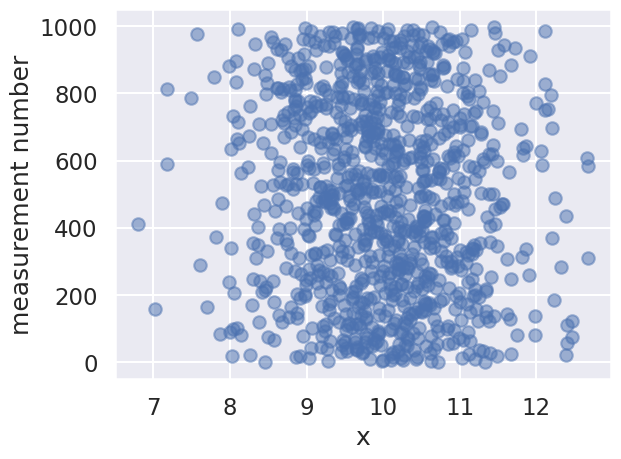
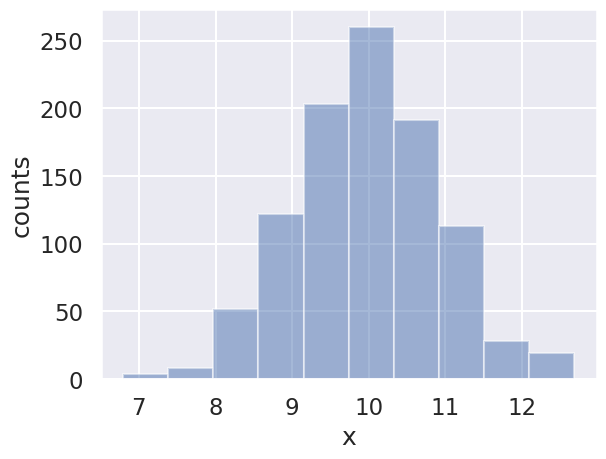
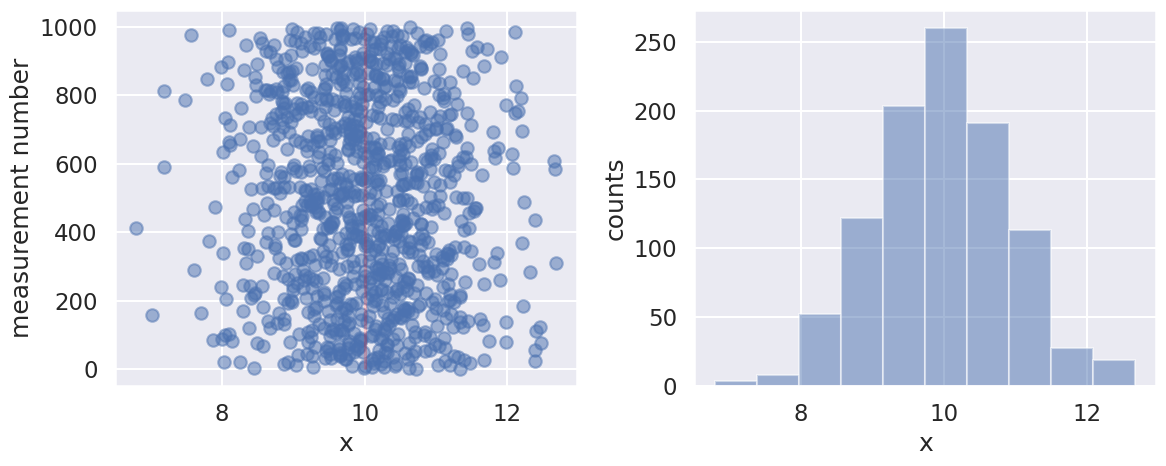

Write Python code to recreate these figures, in order.
import numpy as np
import matplotlib.pyplot as plt
%matplotlib inline

from scipy import stats

# Not really needed, but nicer plots
import seaborn as sns
sns.set()      
sns.set_context("talk")

# Generating some data
np.random.seed(10)  # for repeatability

mu_true = 10   # true peak position 
sigma_true = 1 # true standard deviation 
M = 1000 # number of measurements
D = stats.norm.rvs(mu_true, sigma_true, size=M)  # M measurements (samples)

D

fig1, ax1 = plt.subplots()
ax1.scatter(D, np.arange(M), alpha=0.5)
ax1.vlines([mu_true], 0, M, alpha=0.2)
ax1.set_xlabel("x"); ax1.set_ylabel("measurement number");

fig2, ax2 = plt.subplots()
ax2.hist(D,alpha   =0.5)
#ax1.vlines([mu_true], 0, M, alpha=0.2)
ax2.set_xlabel("x"); ax2.set_ylabel("counts");


fig, axes = plt.subplots(nrows=1, ncols=2, figsize=(12,5))
# An alternative keeping the same axis names as before would be:
#  fig, (ax1, ax2) = plt.subplots(nrows=1, ncols=2, figsize=(12,5))

axes[0].scatter(D, np.arange(M), alpha=0.5)
axes[0].vlines([mu_true], 0, M, color='red', alpha=0.2)
axes[0].set_xlabel("x"); axes[0].set_ylabel("measurement number");

axes[1].hist(D,alpha=0.5)
axes[1].set_xlabel("x"); axes[1].set_ylabel("counts");

fig.tight_layout()

# Estimators: sample mean and (sqrt of) sample variance
# Sometimes the *unbiased* estimator for the sample variance is used 
# with (M-1) degrees of freedom...
mu_est = D.sum()/M
sigma_est = np.sqrt(((D-mu_est)**2).sum()/M)
print("""
      (mu,sigma)_true = {0:.2f}, {1:.2f}
      
      Sample estimators: 
      (mu,sigma)_0  = {2:.2f}, {3:.2f} (based on {4} measurements)
      """.format(mu_true, sigma_true, mu_est, sigma_est, M))

# Estimators: sample mean and (sqrt of) sample variance
# Sometimes the *unbiased* estimator for the sample variance is used with 
# (M-1) degrees of freedom...
mu_est = D.sum()/M
sigma_est = np.sqrt(((D-mu_est)**2).sum()/M)
print(f"""
      (mu,sigma)_true = {mu_true:.2f}, {sigma_true:.2f}
      
      Sample estimators:
      (mu,sigma)_0 = {mu_est:.2f}, {sigma_est:.2f} (based on {M} measurements)
      """)

